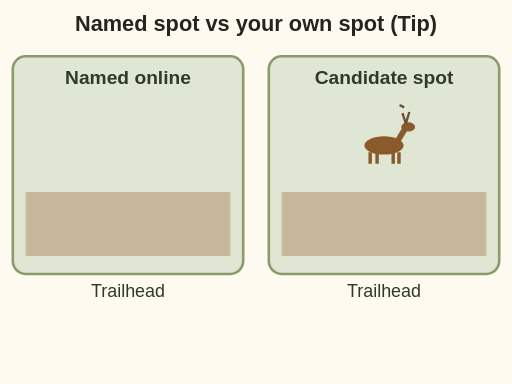
t = 0.00 s
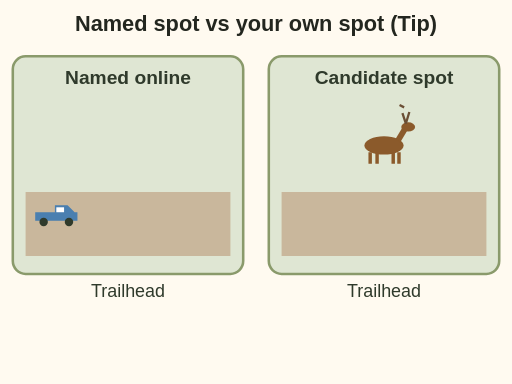
t = 1.10 s
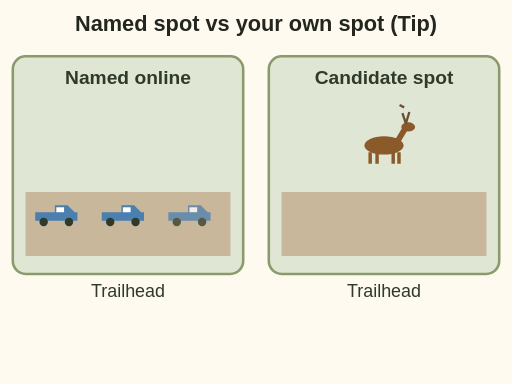
t = 2.83 s
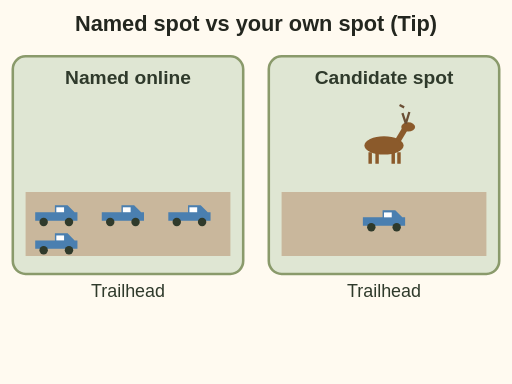
t = 4.40 s
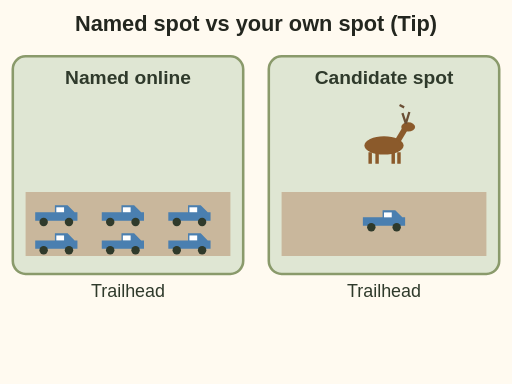
t = 5.60 s
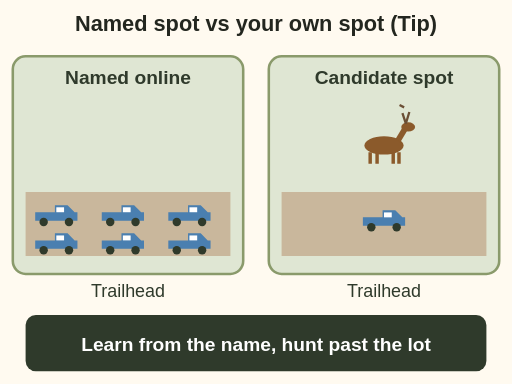
t = 7.00 s

The animated SVG that drew these frames (rendered in a browser with its animation timeline set to each time). Animation: 8 SMIL elements (animate=8); one cycle of 7.00 s.

<svg xmlns="http://www.w3.org/2000/svg" viewBox="0 0 400 300" font-family="sans-serif" role="img" aria-label="Animation, a Tip. Two trailheads side by side. At the place named online, trucks keep arriving until the lot is full. At a candidate spot from your own map and scouting, one truck parks and a deer is still nearby. Final label: learn from the name, hunt past the lot.">
<rect x="0" y="0" width="400" height="300" fill="#fffaf0"/>
<text x="200" y="24" font-size="17" font-weight="bold" fill="#23261f" text-anchor="middle">Named spot vs your own spot (Tip)</text>
<rect x="10" y="44" width="180" height="170" rx="10" fill="#dfe6d3" stroke="#8a9a6b" stroke-width="2"/>
<text x="100" y="66" font-size="15" font-weight="bold" fill="#2f3a2b" text-anchor="middle">Named online</text>
<rect x="20" y="150" width="160" height="50" fill="#c9b79c"/>
<text x="100" y="232" font-size="14" fill="#2f3a2b" text-anchor="middle">Trailhead</text>
<rect x="210" y="44" width="180" height="170" rx="10" fill="#dfe6d3" stroke="#8a9a6b" stroke-width="2"/>
<text x="300" y="66" font-size="15" font-weight="bold" fill="#2f3a2b" text-anchor="middle">Candidate spot</text>
<rect x="220" y="150" width="160" height="50" fill="#c9b79c"/>
<text x="300" y="232" font-size="14" fill="#2f3a2b" text-anchor="middle">Trailhead</text>
<g opacity="0"><animate attributeName="opacity" values="0;1" begin="0.8s" dur=".3s" fill="freeze"/><g transform="translate(44 168) scale(0.55)"><path d="M-30 8 v-12 h28 v-10 h18 l10 10 h4 v12 z" fill="#4a7fb0"/><circle cx="-18" cy="10" r="6" fill="#2f3a2b"/><circle cx="18" cy="10" r="6" fill="#2f3a2b"/><rect x="0" y="-11" width="11" height="7" fill="#fff"/></g></g>
<g opacity="0"><animate attributeName="opacity" values="0;1" begin="1.7s" dur=".3s" fill="freeze"/><g transform="translate(96 168) scale(0.55)"><path d="M-30 8 v-12 h28 v-10 h18 l10 10 h4 v12 z" fill="#4a7fb0"/><circle cx="-18" cy="10" r="6" fill="#2f3a2b"/><circle cx="18" cy="10" r="6" fill="#2f3a2b"/><rect x="0" y="-11" width="11" height="7" fill="#fff"/></g></g>
<g opacity="0"><animate attributeName="opacity" values="0;1" begin="2.6s" dur=".3s" fill="freeze"/><g transform="translate(148 168) scale(0.55)"><path d="M-30 8 v-12 h28 v-10 h18 l10 10 h4 v12 z" fill="#4a7fb0"/><circle cx="-18" cy="10" r="6" fill="#2f3a2b"/><circle cx="18" cy="10" r="6" fill="#2f3a2b"/><rect x="0" y="-11" width="11" height="7" fill="#fff"/></g></g>
<g opacity="0"><animate attributeName="opacity" values="0;1" begin="3.5s" dur=".3s" fill="freeze"/><g transform="translate(44 190) scale(0.55)"><path d="M-30 8 v-12 h28 v-10 h18 l10 10 h4 v12 z" fill="#4a7fb0"/><circle cx="-18" cy="10" r="6" fill="#2f3a2b"/><circle cx="18" cy="10" r="6" fill="#2f3a2b"/><rect x="0" y="-11" width="11" height="7" fill="#fff"/></g></g>
<g opacity="0"><animate attributeName="opacity" values="0;1" begin="4.4s" dur=".3s" fill="freeze"/><g transform="translate(96 190) scale(0.55)"><path d="M-30 8 v-12 h28 v-10 h18 l10 10 h4 v12 z" fill="#4a7fb0"/><circle cx="-18" cy="10" r="6" fill="#2f3a2b"/><circle cx="18" cy="10" r="6" fill="#2f3a2b"/><rect x="0" y="-11" width="11" height="7" fill="#fff"/></g></g>
<g opacity="0"><animate attributeName="opacity" values="0;1" begin="5.3s" dur=".3s" fill="freeze"/><g transform="translate(148 190) scale(0.55)"><path d="M-30 8 v-12 h28 v-10 h18 l10 10 h4 v12 z" fill="#4a7fb0"/><circle cx="-18" cy="10" r="6" fill="#2f3a2b"/><circle cx="18" cy="10" r="6" fill="#2f3a2b"/><rect x="0" y="-11" width="11" height="7" fill="#fff"/></g></g>
<g opacity="0"><animate attributeName="opacity" values="0;1" begin="3s" dur=".3s" fill="freeze"/><g transform="translate(300 172) scale(0.55)"><path d="M-30 8 v-12 h28 v-10 h18 l10 10 h4 v12 z" fill="#4a7fb0"/><circle cx="-18" cy="10" r="6" fill="#2f3a2b"/><circle cx="18" cy="10" r="6" fill="#2f3a2b"/><rect x="0" y="-11" width="11" height="7" fill="#fff"/></g></g>
<g transform="translate(300 110) scale(0.9)"><ellipse cx="0" cy="4" rx="17" ry="8" fill="#8b5a2b"/><path d="M12 0 L18 -10" stroke="#8b5a2b" stroke-width="5"/><ellipse cx="21" cy="-12" rx="6" ry="4" fill="#8b5a2b"/><path d="M19 -15 l-3 -9 m3 9 l3 -10 m-4.5 -4 l-4 -2" stroke="#6b4f35" stroke-width="2" fill="none"/><path d="M-12 10 v10 M-6 10 v10 M8 10 v10 M13 10 v10" stroke="#8b5a2b" stroke-width="3"/></g>
<g opacity="0"><animate attributeName="opacity" values="0;1" begin="6.5s" dur=".5s" fill="freeze"/><rect x="20" y="246" width="360" height="44" rx="8" fill="#2f3a2b"/><text x="200" y="274" font-size="15" font-weight="bold" fill="#fff" text-anchor="middle">Learn from the name, hunt past the lot</text></g>
</svg>
